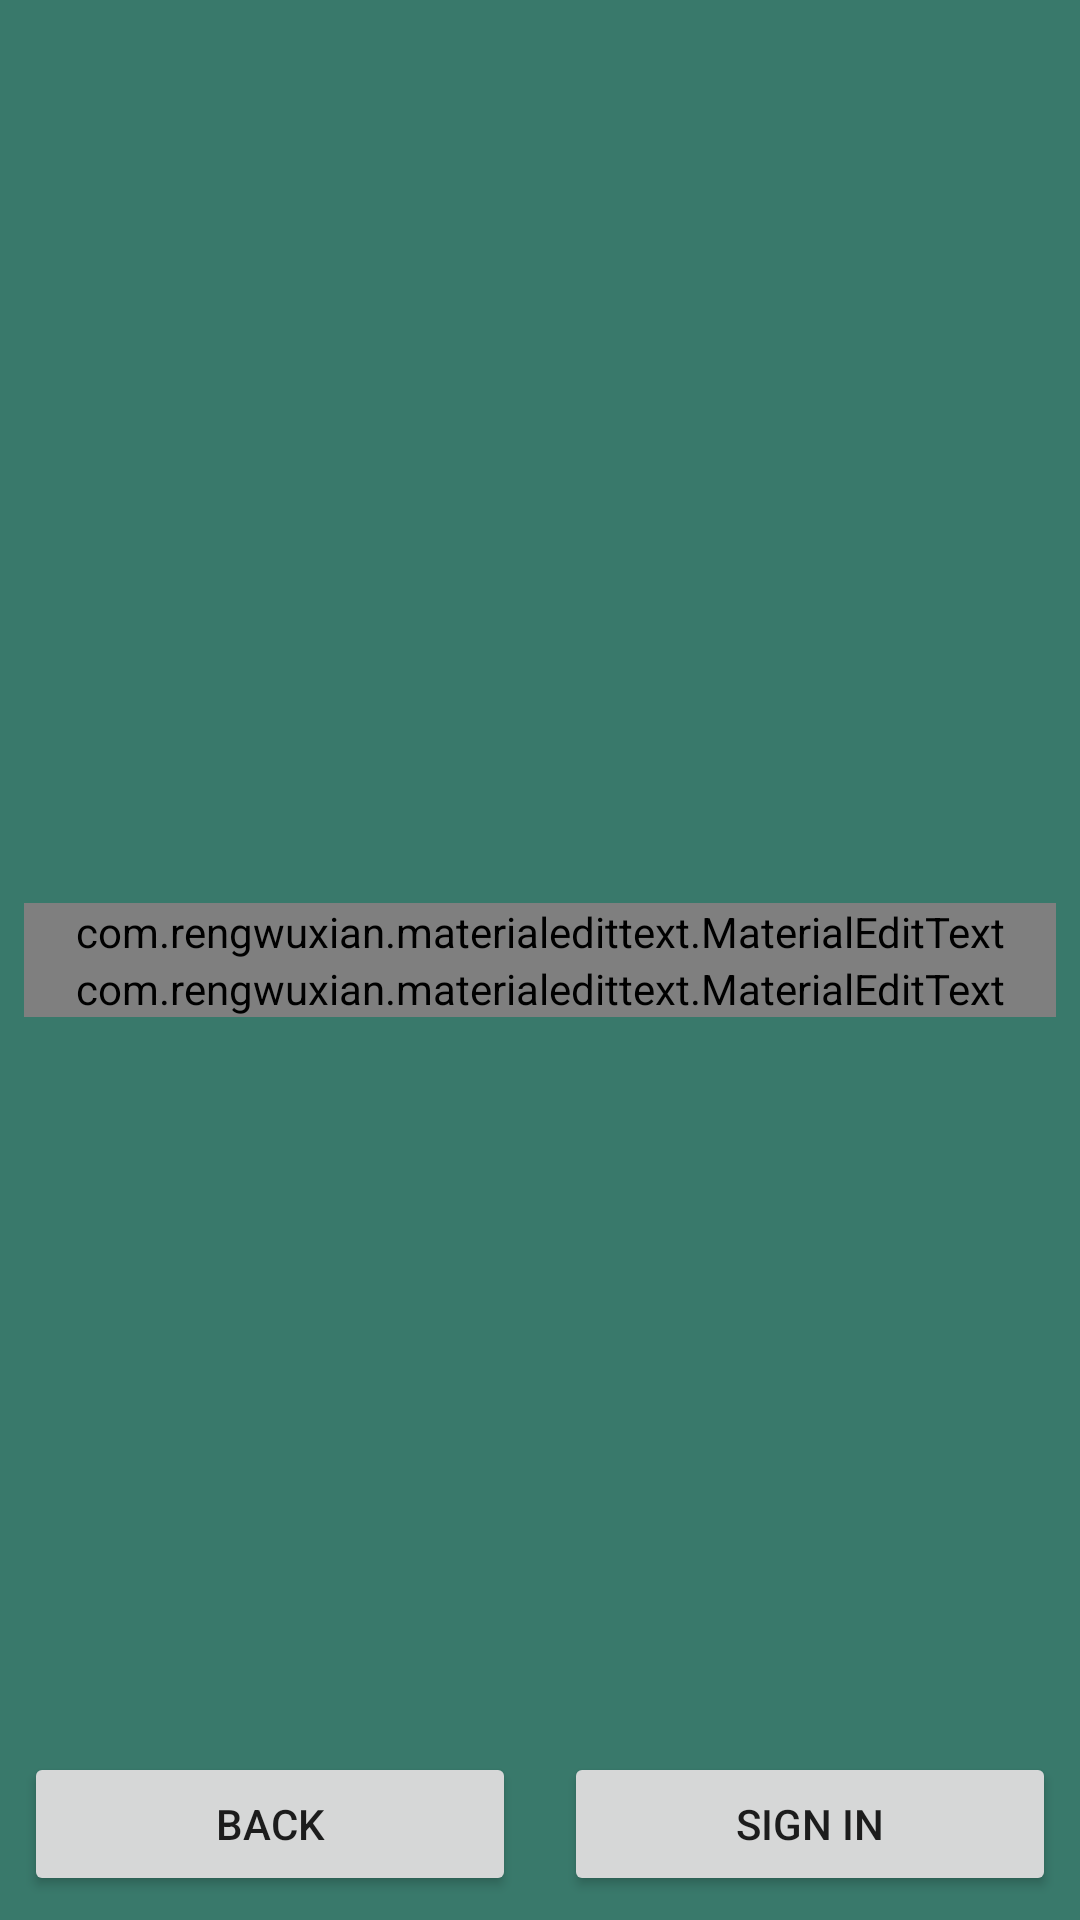

Layout XML and referenced resources for this Android screen:
<!-- AndroidManifest.xml: application theme AppTheme.NoActionBar -->
<!-- res/layout/activity_sign_in.xml -->
<?xml version="1.0" encoding="utf-8"?>
<RelativeLayout xmlns:android="http://schemas.android.com/apk/res/android"
    xmlns:app="http://schemas.android.com/apk/res-auto"
    xmlns:tools="http://schemas.android.com/tools"
    android:layout_width="match_parent"
    android:layout_height="match_parent"
    android:background="@color/btnSingUp"
    tools:context=".SignInActivity">

    <LinearLayout
        android:orientation="vertical"
        android:layout_marginLeft="8dp"
        android:layout_marginRight="8dp"
        android:layout_centerInParent="true"
        android:layout_width="match_parent"
        android:layout_height="wrap_content">

        <com.rengwuxian.materialedittext.MaterialEditText
            android:id="@+id/editEmail"
            android:layout_width="match_parent"
            android:layout_height="wrap_content"
            android:hint="@string/email"
            android:inputType="text"
            android:textColor="@color/white"
            android:textColorHint="@color/white"
            android:textSize="20dp"
            app:met_baseColor="@color/white"
            app:met_floatingLabel="highlight"
            app:met_maxCharacters="30"
            app:met_primaryColor="@color/white"
            app:met_singleLineEllipsis="true" />

        <com.rengwuxian.materialedittext.MaterialEditText
            android:id="@+id/editPassword"
            android:layout_width="match_parent"
            android:layout_height="wrap_content"
            android:hint="@string/password"
            android:inputType="textPassword"
            android:textColor="@color/white"
            android:textColorHint="@color/white"
            android:textSize="20dp"
            app:met_baseColor="@color/white"
            app:met_floatingLabel="highlight"
            app:met_maxCharacters="11"
            app:met_primaryColor="@color/white"
            app:met_singleLineEllipsis="true" />


    </LinearLayout>

    <LinearLayout
        android:layout_width="match_parent"
        android:layout_height="wrap_content"
        android:layout_alignParentBottom="true"
        android:orientation="horizontal"
        android:weightSum="2">

        <Button
            android:id="@+id/backButton"
            android:layout_width="match_parent"
            android:layout_height="wrap_content"
            android:layout_margin="8dp"
            android:text="@string/back"
            android:layout_weight="1"
            />

        <Button
            android:id="@+id/signInButton"
            android:layout_width="match_parent"
            android:layout_height="wrap_content"
            android:layout_margin="8dp"
            android:text="@string/sign_in"
            android:layout_weight="1"
            />

    </LinearLayout>


</RelativeLayout>
<!-- resources referenced by this layout -->
<resources>
  <color name="btnSingUp">#39796b</color>
  <color name="white">#fff</color>
  <string name="back">Back</string>
  <string name="email">Email...</string>
  <string name="password">Password...</string>
  <string name="sign_in">Sign In</string>
  <style name="AppTheme.NoActionBar">
          <item name="windowActionBar">false</item>
          <item name="windowNoTitle">true</item>
      </style>
</resources>
